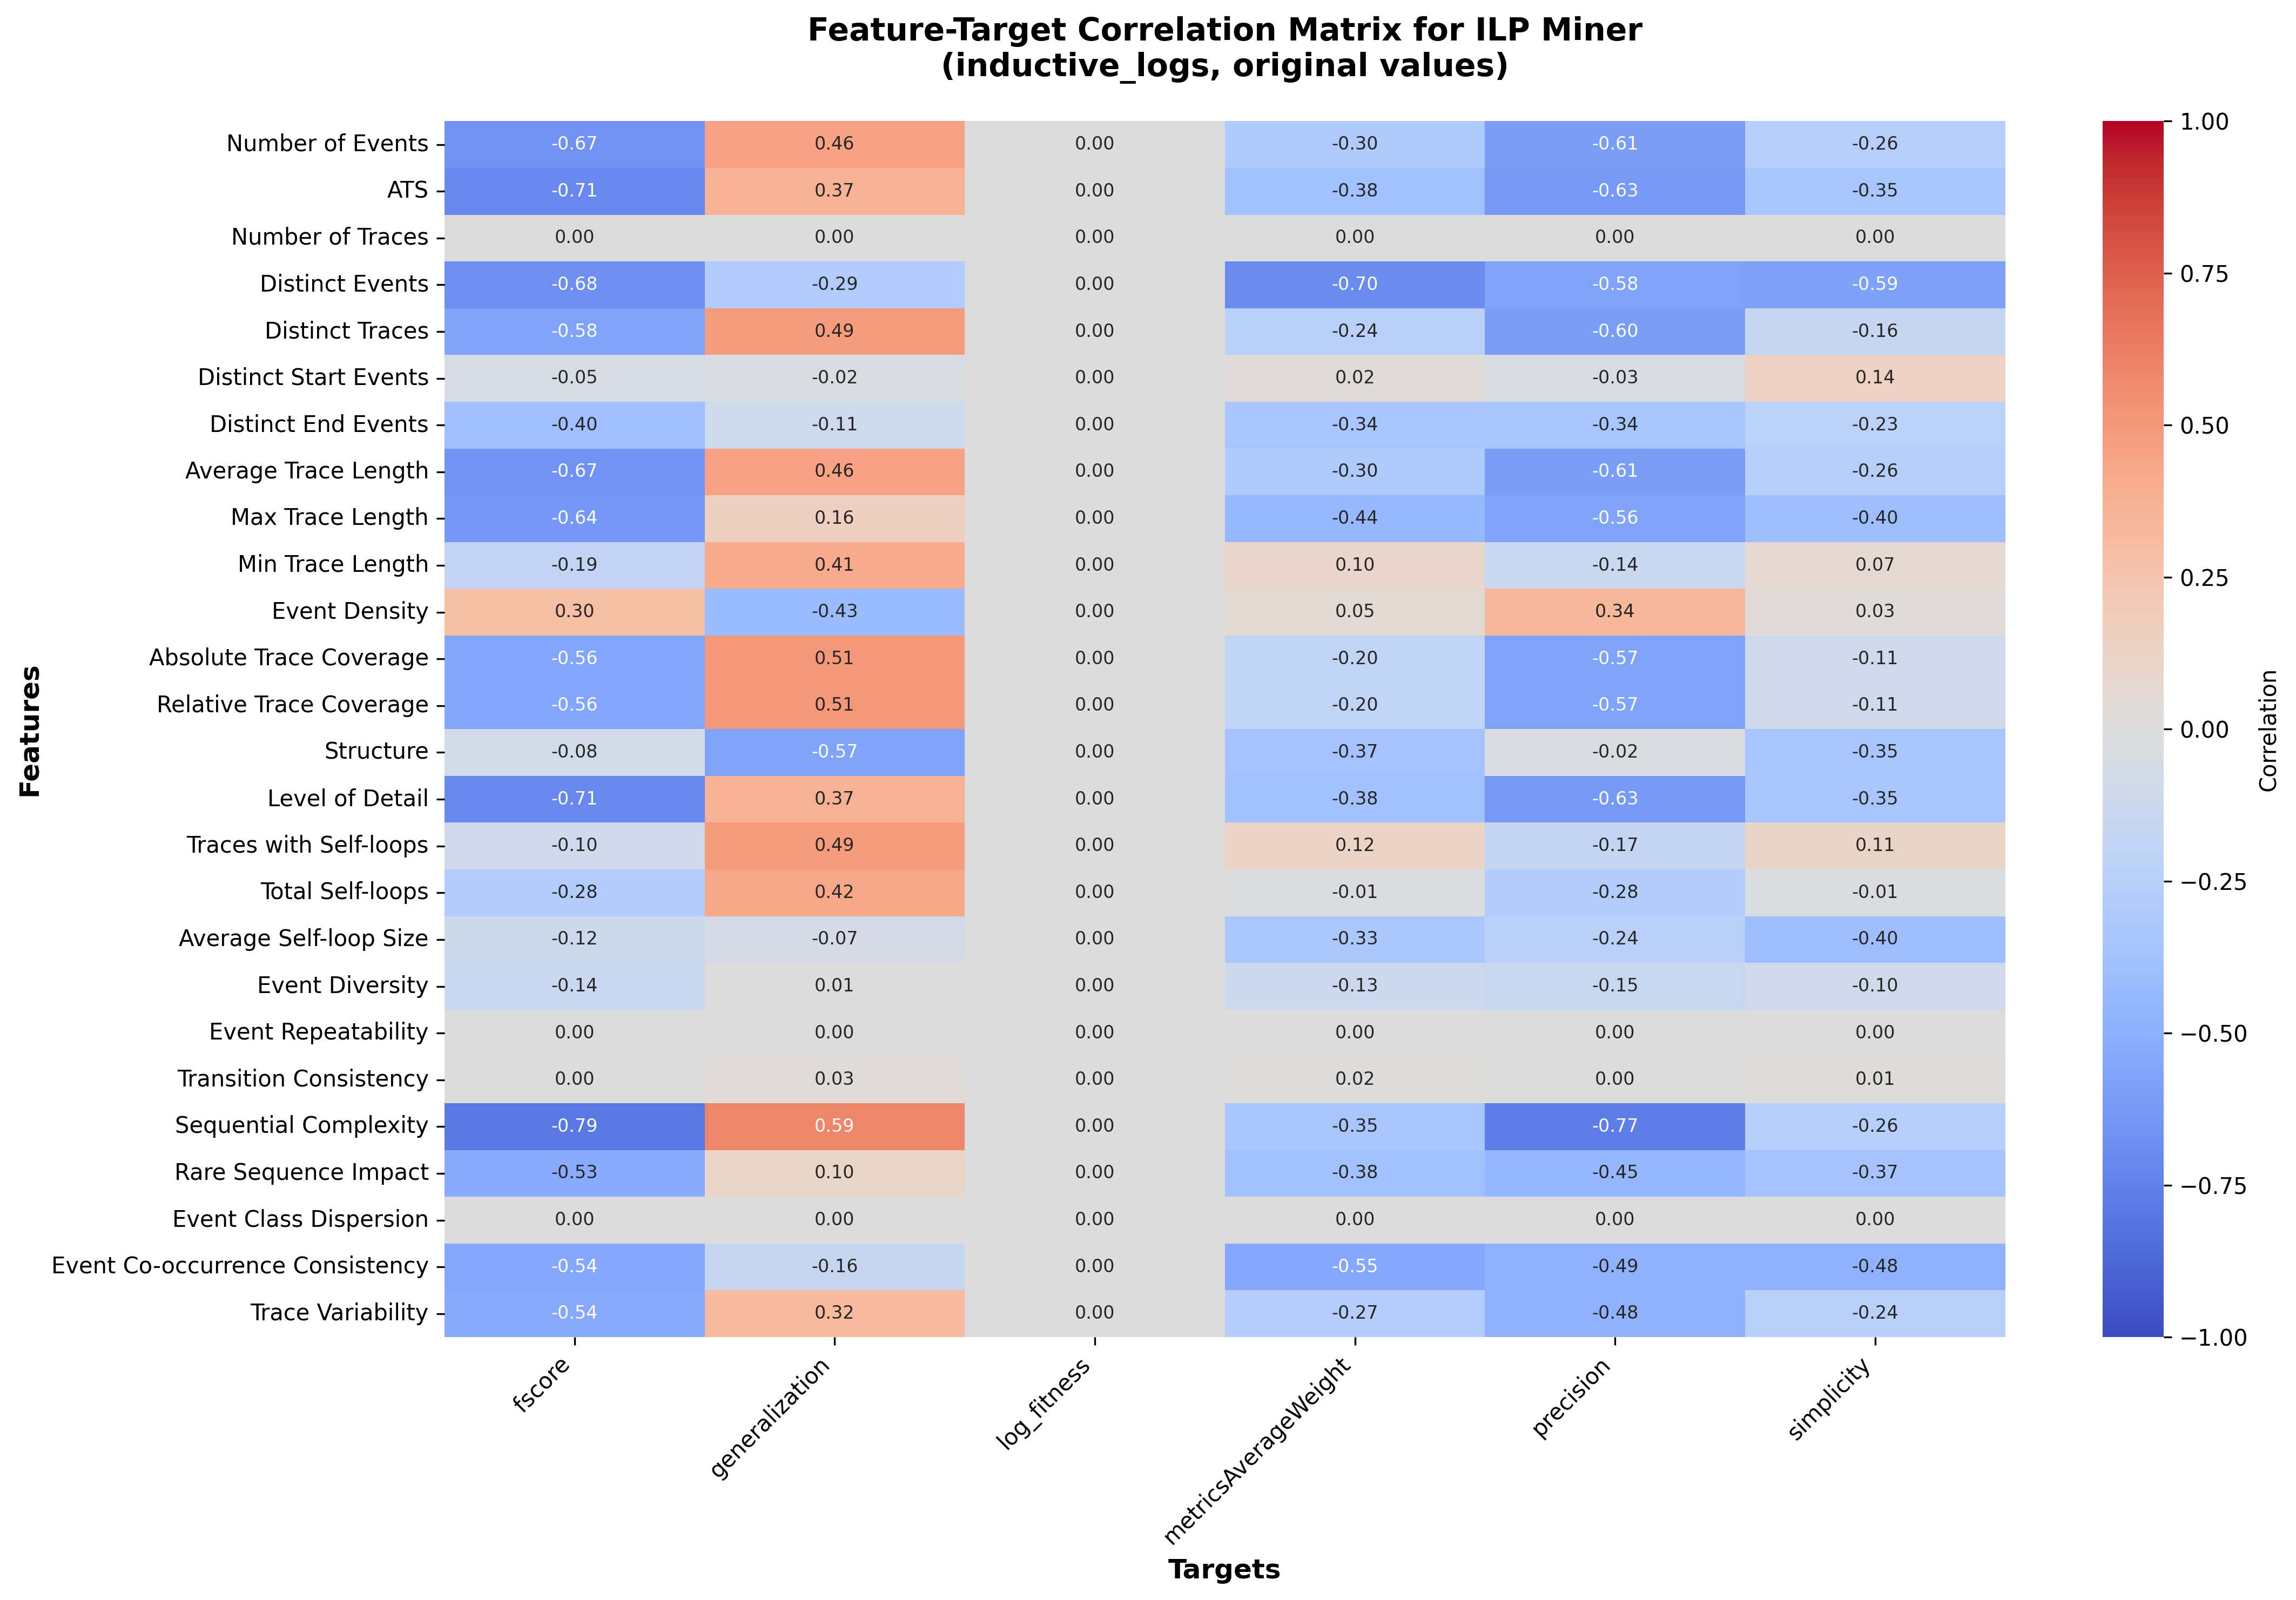

Data behind this chart, as committed beside it:
, fscore, generalization, log_fitness, metricsAverageWeight, precision, simplicity
Number of Events, -0.6704, 0.4568, 0.0, -0.2972, -0.6075, -0.2615
ATS, -0.7118, 0.3737, 0.0, -0.3778, -0.631, -0.35
Number of Traces, 0.0, 0.0, 0.0, 0.0, 0.0, 0.0
Distinct Events, -0.6798, -0.2941, 0.0, -0.6962, -0.5778, -0.5905
Distinct Traces, -0.5759, 0.4861, 0.0, -0.245, -0.6033, -0.161
Distinct Start Events, -0.05178, -0.02349, 0.0, 0.02381, -0.03168, 0.1383
Distinct End Events, -0.3969, -0.1114, 0.0, -0.3438, -0.3441, -0.2305
Average Trace Length, -0.6704, 0.4568, 0.0, -0.2972, -0.6075, -0.2615
Max Trace Length, -0.636, 0.159, 0.0, -0.4397, -0.5647, -0.4009
Min Trace Length, -0.1895, 0.4133, 0.0, 0.09768, -0.1442, 0.06834
Event Density, 0.2963, -0.4273, 0.0, 0.05418, 0.3397, 0.02755
Absolute Trace Coverage, -0.5582, 0.5066, 0.0, -0.1989, -0.5745, -0.1075
Relative Trace Coverage, -0.5582, 0.5066, 0.0, -0.1989, -0.5745, -0.1075
Structure, -0.08139, -0.5728, 0.0, -0.3707, -0.02372, -0.35
Level of Detail, -0.7118, 0.3737, 0.0, -0.3778, -0.631, -0.35
Traces with Self-loops, -0.1024, 0.4889, 0.0, 0.1243, -0.1741, 0.1096
Total Self-loops, -0.2766, 0.4245, 0.0, -0.01303, -0.2812, -0.01165
Average Self-loop Size, -0.1184, -0.06649, 0.0, -0.3265, -0.2386, -0.4028
Event Diversity, -0.1446, 0.005224, 0.0, -0.1314, -0.1522, -0.1034
Event Repeatability, 0.0, 0.0, 0.0, 0.0, 0.0, 0.0
Transition Consistency, 0.002364, 0.02915, 0.0, 0.01554, 0.001581, 0.00847
Sequential Complexity, -0.7911, 0.5891, 0.0, -0.3469, -0.7706, -0.2625
Rare Sequence Impact, -0.5252, 0.1021, 0.0, -0.3787, -0.4511, -0.367
Event Class Dispersion, 0.0, 0.0, 0.0, 0.0, 0.0, 0.0
Event Co-occurrence Consistency, -0.5444, -0.1563, 0.0, -0.5466, -0.4893, -0.4822
Trace Variability, -0.5362, 0.3154, 0.0, -0.269, -0.4837, -0.244
